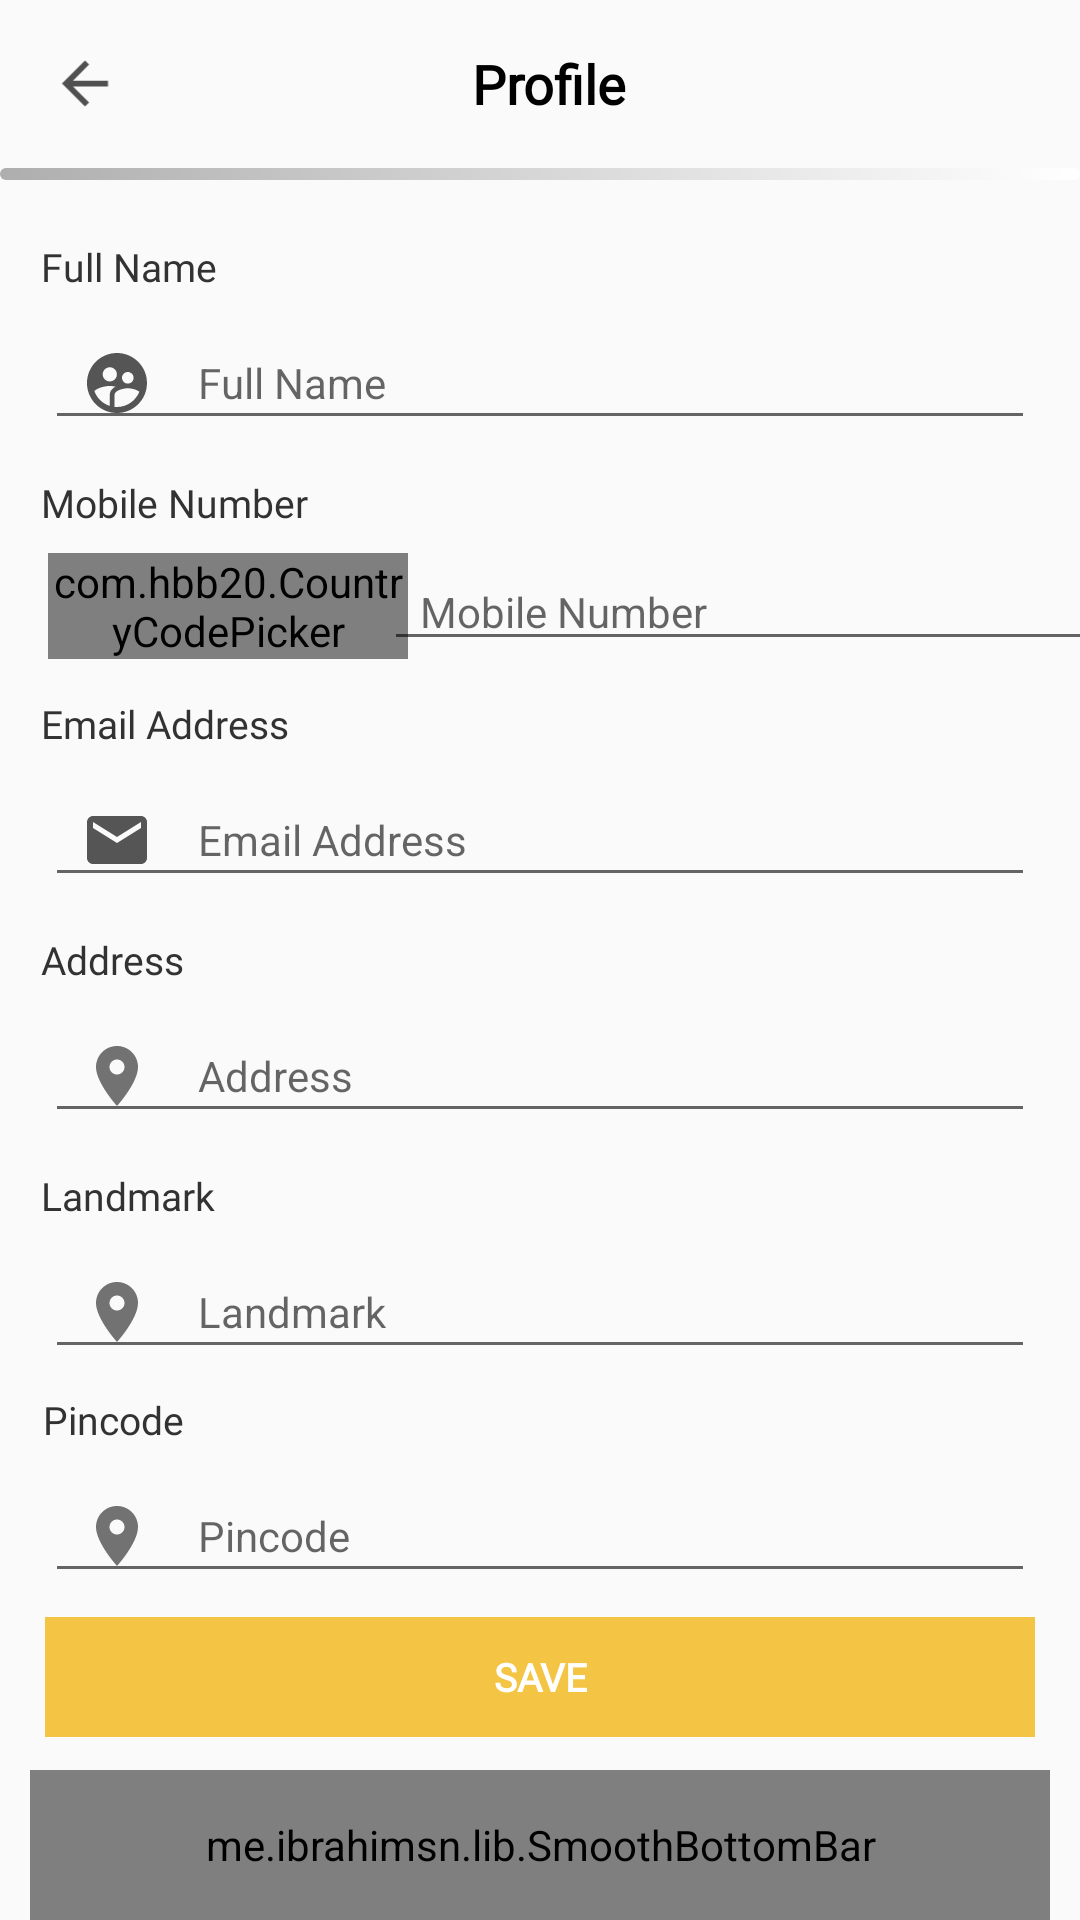

Reconstruct the res/layout file that produces this screen, plus the resources it refers to.
<!-- AndroidManifest.xml: application theme Theme.Design.Light.NoActionBar -->
<!-- res/layout/activity_profile.xml -->
<?xml version="1.0" encoding="utf-8"?>
<androidx.constraintlayout.widget.ConstraintLayout xmlns:android="http://schemas.android.com/apk/res/android"
    xmlns:app="http://schemas.android.com/apk/res-auto"
    xmlns:tools="http://schemas.android.com/tools"
    android:layout_width="match_parent"
    android:layout_height="match_parent"

    tools:context=".BottomNavigation.ProfileActivity">


    <LinearLayout
        android:id="@+id/layoutToolbar"
        android:layout_width="0dp"
        android:layout_height="?actionBarSize"
        android:gravity="center_vertical"
        android:orientation="horizontal"
        android:weightSum="100"
        app:layout_constraintEnd_toEndOf="parent"
        app:layout_constraintStart_toStartOf="parent"
        app:layout_constraintTop_toTopOf="parent">

        <ImageView
            android:id="@+id/back_arrow"
            android:layout_width="23dp"
            android:layout_height="23dp"
            android:layout_weight="10"
            android:src="@drawable/ic_back_arrow" />

        <TextView
            android:id="@+id/txt_profile"
            android:layout_width="0dp"
            android:layout_height="wrap_content"
            android:gravity="center"
            android:layout_weight="75"
            android:fontFamily="@font/open_sans_semibold"
            android:text="Profile"
            android:textColor="@color/black"
            android:textSize="18sp"
            android:textStyle="bold" />


    </LinearLayout>

    <View
        android:id="@+id/view1_profile"
        android:layout_width="match_parent"
        android:layout_height="4dp"
        android:background="@drawable/view_bg"
        app:layout_constraintStart_toStartOf="parent"
        app:layout_constraintTop_toBottomOf="@+id/layoutToolbar" />

    <TextView
        android:id="@+id/profile_txt1"
        android:layout_width="wrap_content"
        android:layout_height="wrap_content"
        android:layout_marginTop="20dp"
        android:fontFamily="@font/open_sans"
        android:text="Full Name"
        android:textColor="#323232"
        android:textSize="13sp"
        app:layout_constraintEnd_toEndOf="parent"
        app:layout_constraintHorizontal_bias="0.045"
        app:layout_constraintStart_toStartOf="parent"
        app:layout_constraintTop_toBottomOf="@+id/view1_profile" />

    <EditText
        android:id="@+id/profile_full_name"
        android:layout_width="match_parent"
        android:layout_height="wrap_content"
        android:layout_marginStart="15dp"
        android:layout_marginTop="8dp"
        android:layout_marginEnd="15dp"
        android:drawableStart="@drawable/ic_user"
        android:drawablePadding="15dp"
        android:drawableTint="@drawable/icon_selector"
        android:hint="Full Name"
        android:inputType="text"
        android:paddingStart="12dp"
        android:textSize="14sp"
        app:layout_constraintStart_toStartOf="parent"
        app:layout_constraintTop_toBottomOf="@+id/profile_txt1" />

    <TextView
        android:id="@+id/textView"
        android:layout_width="wrap_content"
        android:layout_height="wrap_content"
        android:layout_marginTop="12dp"
        android:fontFamily="@font/open_sans"
        android:text="Mobile Number"
        android:textColor="#323232"
        android:textSize="13sp"
        app:layout_constraintEnd_toEndOf="parent"
        app:layout_constraintHorizontal_bias="0.05"
        app:layout_constraintStart_toStartOf="parent"
        app:layout_constraintTop_toBottomOf="@+id/profile_full_name" />

    <com.hbb20.CountryCodePicker
        android:id="@+id/cpp"
        android:layout_width="120dp"
        android:layout_height="wrap_content"
        android:layout_marginStart="16dp"
        android:layout_marginTop="8dp"
        app:ccp_textSize="14sp"
        app:layout_constraintStart_toStartOf="parent"
        app:layout_constraintTop_toBottomOf="@+id/textView" />

    <EditText
        android:id="@+id/profile_mobile_no"
        android:layout_width="240dp"
        android:layout_height="wrap_content"
        android:layout_marginStart="15dp"
        android:layout_marginTop="8dp"
        android:layout_marginEnd="15dp"
        android:drawablePadding="15dp"
        android:drawableTint="@drawable/icon_selector"
        android:hint="Mobile Number"
        android:inputType="number"
        android:paddingStart="12dp"
        android:textSize="14sp"
        app:layout_constraintEnd_toEndOf="parent"
        app:layout_constraintStart_toEndOf="@+id/cpp"
        app:layout_constraintTop_toBottomOf="@+id/textView" />

    <TextView
        android:id="@+id/textView2"
        android:layout_width="wrap_content"
        android:layout_height="wrap_content"
        android:layout_marginTop="12dp"
        android:fontFamily="@font/open_sans"
        android:text="Email Address"
        android:textColor="#323232"
        android:textSize="13sp"
        app:layout_constraintEnd_toEndOf="parent"
        app:layout_constraintHorizontal_bias="0.049"
        app:layout_constraintStart_toStartOf="parent"
        app:layout_constraintTop_toBottomOf="@+id/profile_mobile_no" />

    <EditText
        android:id="@+id/profile_email_address"
        android:layout_width="match_parent"
        android:layout_height="wrap_content"
        android:layout_marginStart="15dp"
        android:layout_marginTop="8dp"
        android:layout_marginEnd="15dp"
        android:drawableStart="@drawable/ic_email"
        android:drawablePadding="15dp"
        android:drawableTint="@drawable/icon_selector"
        android:hint="Email Address"
        android:inputType="textEmailAddress"
        android:paddingStart="12dp"
        android:textSize="14sp"
        app:layout_constraintTop_toBottomOf="@+id/textView2"
        tools:layout_editor_absoluteX="0dp" />

    <TextView
        android:id="@+id/address_txt"
        android:layout_width="wrap_content"
        android:layout_height="wrap_content"
        android:layout_marginTop="12dp"
        android:fontFamily="@font/open_sans"
        android:text="Address"
        android:textColor="#323232"
        android:textSize="13sp"
        app:layout_constraintEnd_toEndOf="parent"
        app:layout_constraintHorizontal_bias="0.044"
        app:layout_constraintStart_toStartOf="parent"
        app:layout_constraintTop_toBottomOf="@+id/profile_email_address" />

    <EditText
        android:id="@+id/profile_address"
        android:layout_width="match_parent"
        android:layout_height="wrap_content"
        android:layout_marginStart="15dp"
        android:layout_marginTop="8dp"
        android:layout_marginEnd="15dp"
        android:drawableStart="@drawable/ic_loc_address"
        android:drawablePadding="15dp"
        android:drawableTint="@drawable/icon_selector"
        android:hint="Address"
        android:inputType="text"
        android:paddingStart="12dp"
        android:textSize="14sp"
        app:layout_constraintTop_toBottomOf="@+id/address_txt"
        tools:layout_editor_absoluteX="0dp" />

    <TextView
        android:id="@+id/txt_landmark"
        android:layout_width="wrap_content"
        android:layout_height="wrap_content"
        android:layout_marginTop="12dp"
        android:fontFamily="@font/open_sans"
        android:text="Landmark"
        android:textColor="#323232"
        android:textSize="13sp"
        app:layout_constraintEnd_toEndOf="parent"
        app:layout_constraintHorizontal_bias="0.045"
        app:layout_constraintStart_toStartOf="parent"
        app:layout_constraintTop_toBottomOf="@+id/profile_address" />

    <EditText
        android:id="@+id/profile_landmark"
        android:layout_width="match_parent"
        android:layout_height="wrap_content"
        android:layout_marginStart="15dp"
        android:layout_marginTop="8dp"
        android:layout_marginEnd="15dp"
        android:drawableStart="@drawable/ic_loc_address"
        android:drawablePadding="15dp"
        android:drawableTint="@drawable/icon_selector"
        android:hint="Landmark"
        android:inputType="text"
        android:paddingStart="12dp"
        android:textSize="14sp"
        app:layout_constraintEnd_toEndOf="parent"
        app:layout_constraintTop_toBottomOf="@+id/txt_landmark" />

    <TextView
        android:id="@+id/textView3"
        android:layout_width="wrap_content"
        android:layout_height="wrap_content"
        android:layout_marginTop="8dp"
        android:fontFamily="@font/open_sans"
        android:text="Pincode"
        android:textColor="#323232"
        android:textSize="13sp"
        app:layout_constraintEnd_toEndOf="parent"
        app:layout_constraintHorizontal_bias="0.046"
        app:layout_constraintStart_toStartOf="parent"
        app:layout_constraintTop_toBottomOf="@+id/profile_landmark" />

    <EditText

        android:id="@+id/et_email_address"
        android:layout_width="match_parent"
        android:layout_height="wrap_content"
        android:layout_marginStart="15dp"
        android:layout_marginTop="8dp"
        android:layout_marginEnd="15dp"
        android:drawableStart="@drawable/ic_loc_address"
        android:drawablePadding="15dp"
        android:drawableTint="@drawable/icon_selector"
        android:hint="Pincode"
        android:inputType="number"
        android:paddingStart="12dp"
        android:textSize="14sp"
        app:layout_constraintTop_toBottomOf="@+id/textView3"
        tools:layout_editor_absoluteX="0dp" />

    <Button
        android:id="@+id/save_btn"
        style="?android:attr/borderlessButtonStyle"
        android:layout_width="match_parent"
        android:layout_height="40dp"
        android:layout_marginStart="15dp"
        android:layout_marginTop="8dp"
        android:layout_marginEnd="15dp"
        android:background="@drawable/login_btn_bg"
        android:fontFamily="@font/open_sans_semibold"
        android:text="Save"
        android:onClick="saveUserProfile"
        android:textAllCaps="true"
        android:textColor="@color/white"
        android:textSize="13sp"
        android:textStyle="bold"
        app:layout_constraintEnd_toEndOf="parent"
        app:layout_constraintHorizontal_bias="0.498"
        app:layout_constraintStart_toStartOf="parent"
        app:layout_constraintTop_toBottomOf="@+id/et_email_address" />

    <TextView
        android:id="@+id/terms_condition"
        android:layout_width="wrap_content"
        android:layout_height="wrap_content"
        android:layout_marginTop="8dp"
        android:text="@string/terms"
        app:layout_constraintEnd_toEndOf="parent"
        app:layout_constraintStart_toStartOf="parent"
        app:layout_constraintTop_toBottomOf="@+id/save_btn" />

    <me.ibrahimsn.lib.SmoothBottomBar
        android:id="@+id/bottom_navigation"
        android:layout_width="0dp"
        android:layout_height="50dp"
        android:layout_marginStart="10dp"
        android:layout_marginEnd="10dp"
        android:textAlignment="center"
        app:iconSize="20dp"
        app:iconTint="#757575"
        app:iconTintActive="@color/white"
        app:indicatorColor="@color/yellow_stroke"
        app:indicatorRadius="8dp"
        app:layout_constraintBottom_toBottomOf="parent"
        app:layout_constraintEnd_toEndOf="parent"
        app:layout_constraintStart_toStartOf="parent"
        app:menu="@menu/bottom_nav_menu"
        app:textColor="@color/white"
        app:textSize="15sp" />


</androidx.constraintlayout.widget.ConstraintLayout>
<!-- resources referenced by this layout -->
<resources>
  <color name="black">#FF000000</color>
  <color name="white">#FFFFFFFF</color>
  <color name="yellow_stroke">#F4c444</color>
  <!-- drawable ic_back_arrow (drawable) -->
  <vector android:alpha="0.83" android:autoMirrored="true"
      android:height="24dp" android:tint="#2D2C2C"
      android:viewportHeight="24" android:viewportWidth="24"
      android:width="24dp" xmlns:android="http://schemas.android.com/apk/res/android">
      <path android:fillColor="@android:color/white" android:pathData="M20,11H7.83l5.59,-5.59L12,4l-8,8 8,8 1.41,-1.41L7.83,13H20v-2z"/>
  </vector>
  <!-- drawable ic_email (drawable) -->
  <vector android:height="24dp" android:tint="#F4c444"
      android:viewportHeight="24" android:viewportWidth="24"
      android:width="24dp" xmlns:android="http://schemas.android.com/apk/res/android">
      <path android:fillColor="@android:color/white" android:pathData="M20,4L4,4c-1.1,0 -1.99,0.9 -1.99,2L2,18c0,1.1 0.9,2 2,2h16c1.1,0 2,-0.9 2,-2L22,6c0,-1.1 -0.9,-2 -2,-2zM20,8l-8,5 -8,-5L4,6l8,5 8,-5v2z"/>
  </vector>
  <!-- drawable ic_loc_address (drawable) -->
  <vector android:alpha="0.83" android:height="24dp"
      android:tint="#2D2C2C" android:viewportHeight="24"
      android:viewportWidth="24" android:width="24dp" xmlns:android="http://schemas.android.com/apk/res/android">
      <path android:fillColor="@android:color/white" android:pathData="M12,2C8.13,2 5,5.13 5,9c0,5.25 7,13 7,13s7,-7.75 7,-13c0,-3.87 -3.13,-7 -7,-7zM12,11.5c-1.38,0 -2.5,-1.12 -2.5,-2.5s1.12,-2.5 2.5,-2.5 2.5,1.12 2.5,2.5 -1.12,2.5 -2.5,2.5z"/>
  </vector>
  <!-- drawable ic_user (drawable) -->
  <vector android:height="24dp" android:tint="#838080"
      android:viewportHeight="24" android:viewportWidth="24"
      android:width="24dp" xmlns:android="http://schemas.android.com/apk/res/android">
      <path android:fillColor="@android:color/white" android:pathData="M11.99,2c-5.52,0 -10,4.48 -10,10s4.48,10 10,10 10,-4.48 10,-10 -4.48,-10 -10,-10zM15.6,8.34c1.07,0 1.93,0.86 1.93,1.93 0,1.07 -0.86,1.93 -1.93,1.93 -1.07,0 -1.93,-0.86 -1.93,-1.93 -0.01,-1.07 0.86,-1.93 1.93,-1.93zM9.6,6.76c1.3,0 2.36,1.06 2.36,2.36 0,1.3 -1.06,2.36 -2.36,2.36s-2.36,-1.06 -2.36,-2.36c0,-1.31 1.05,-2.36 2.36,-2.36zM9.6,15.89v3.75c-2.4,-0.75 -4.3,-2.6 -5.14,-4.96 1.05,-1.12 3.67,-1.69 5.14,-1.69 0.53,0 1.2,0.08 1.9,0.22 -1.64,0.87 -1.9,2.02 -1.9,2.68zM11.99,20c-0.27,0 -0.53,-0.01 -0.79,-0.04v-4.07c0,-1.42 2.94,-2.13 4.4,-2.13 1.07,0 2.92,0.39 3.84,1.15 -1.17,2.97 -4.06,5.09 -7.45,5.09z"/>
  </vector>
  <!-- drawable icon_selector (drawable) -->
  <?xml version="1.0" encoding="utf-8"?>
  <selector xmlns:android="http://schemas.android.com/apk/res/android">
      <item android:color ="@color/yellow" android:state_focused="true"/>
      <item android:color ="@color/shadow"></item>
  </selector>
  <!-- drawable login_btn_bg (drawable) -->
  <?xml version="1.0" encoding="utf-8"?>
  <shape xmlns:android="http://schemas.android.com/apk/res/android"
      android:shape="rectangle">
      <solid android:color="#F4c444"/>
  
  
  
  
  
  
  
  </shape>
  <!-- drawable view_bg (drawable) -->
  <?xml version="1.0" encoding="utf-8"?>
  <shape xmlns:android="http://schemas.android.com/apk/res/android"
      android:shape="rectangle">
      <gradient
          android:angle="0"
          android:endColor="@color/white"
          android:startColor="#AEAEAE"/>
      <corners android:radius="10dp"/>
  
  
  </shape>
  <string name="terms">By clicking Save, I agree to <font color="#FF000000">Terms  &amp; Conditions</font></string>
  <color name="yellow">#FFEB3B</color>
  <color name="shadow">#555555</color>
</resources>
